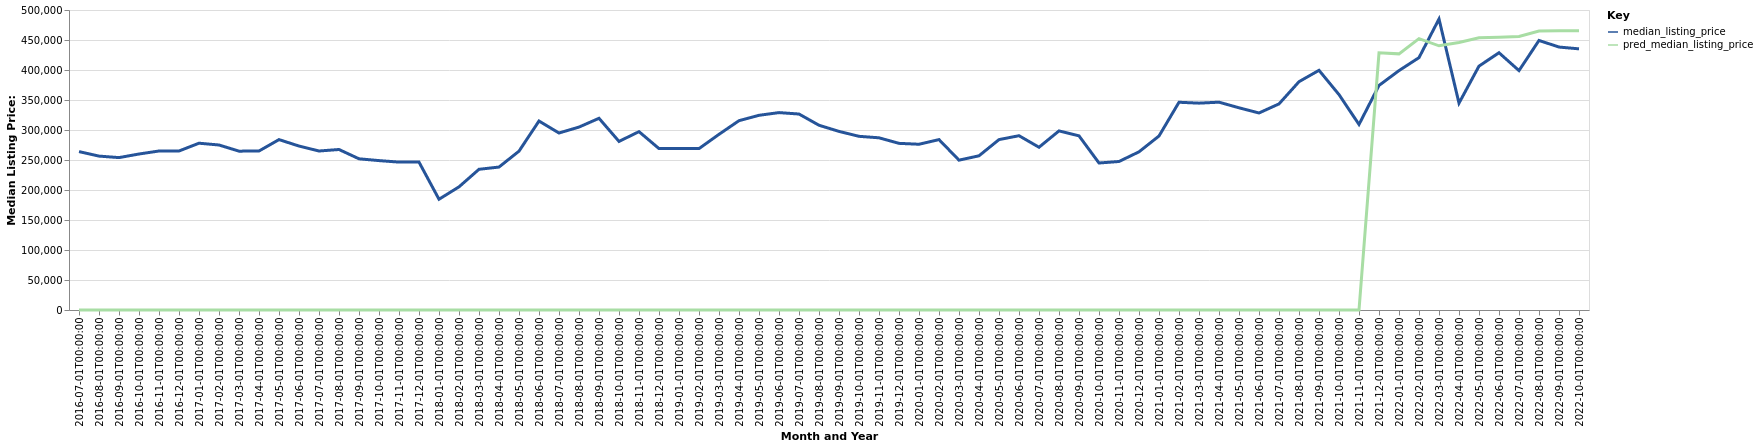

Values plotted in this chart, from the file beside it:
date, time_idx, median_listing_price, thirty_year_interest_rate_five, month, county_name, active_listing_count, pred_median_listing_price, month_year
2016-07-01, 0, 264000, 3.72, 7, Ketchikan, AK, 79.0, 0, Jul-2016
2016-08-01, 1, 256500, 3.73, 8, Ketchikan, AK, 81.0, 0, Aug-2016
2016-09-01, 2, 254000, 3.66, 9, Ketchikan, AK, 75.0, 0, Sep-2016
2016-10-01, 3, 260000, 3.64, 10, Ketchikan, AK, 92.0, 0, Oct-2016
2016-11-01, 4, 265000, 3.66, 11, Ketchikan, AK, 87.0, 0, Nov-2016
2016-12-01, 5, 265000, 3.48, 12, Ketchikan, AK, 80.0, 0, Dec-2016
2017-01-01, 6, 278000, 3.45, 1, Ketchikan, AK, 64.0, 0, Jan-2017
2017-02-01, 7, 275000, 3.5, 2, Ketchikan, AK, 64.0, 0, Feb-2017
2017-03-01, 8, 264750, 3.52, 3, Ketchikan, AK, 66.0, 0, Mar-2017
2017-04-01, 9, 265000, 4.03, 4, Ketchikan, AK, 61.0, 0, Apr-2017
2017-05-01, 10, 284000, 4.32, 5, Ketchikan, AK, 66.0, 0, May-2017
2017-06-01, 11, 273250, 4.2, 6, Ketchikan, AK, 69.0, 0, Jun-2017
2017-07-01, 12, 265000, 4.19, 7, Ketchikan, AK, 77.0, 0, Jul-2017
2017-08-01, 13, 267500, 4.3, 8, Ketchikan, AK, 89.0, 0, Aug-2017
2017-09-01, 14, 252000, 4.1, 9, Ketchikan, AK, 104.0, 0, Sep-2017
2017-10-01, 15, 249000, 4.05, 10, Ketchikan, AK, 119.0, 0, Oct-2017
2017-11-01, 16, 246500, 3.94, 11, Ketchikan, AK, 118.0, 0, Nov-2017
2017-12-01, 17, 246500, 4.03, 12, Ketchikan, AK, 106.0, 0, Dec-2017
2018-01-01, 18, 184590, 3.93, 1, Ketchikan, AK, 85.0, 0, Jan-2018
2018-02-01, 19, 205250, 3.83, 2, Ketchikan, AK, 80.0, 0, Feb-2018
2018-03-01, 20, 234500, 3.94, 3, Ketchikan, AK, 84.0, 0, Mar-2018
2018-04-01, 21, 238250, 3.95, 4, Ketchikan, AK, 69.0, 0, Apr-2018
2018-05-01, 22, 264738, 3.99, 5, Ketchikan, AK, 68.0, 0, May-2018
2018-06-01, 23, 315000, 4.15, 6, Ketchikan, AK, 80.0, 0, Jun-2018
2018-07-01, 24, 295000, 4.4, 7, Ketchikan, AK, 99.0, 0, Jul-2018
2018-08-01, 25, 304875, 4.46, 8, Ketchikan, AK, 96.0, 0, Aug-2018
2018-09-01, 26, 319500, 4.58, 9, Ketchikan, AK, 88.0, 0, Sep-2018
2018-10-01, 27, 281000, 4.66, 10, Ketchikan, AK, 85.0, 0, Oct-2018
2018-11-01, 28, 297250, 4.62, 11, Ketchikan, AK, 71.0, 0, Nov-2018
2018-12-01, 29, 269000, 4.54, 12, Ketchikan, AK, 72.0, 0, Dec-2018
2019-01-01, 30, 269000, 4.6, 1, Ketchikan, AK, 68.0, 0, Jan-2019
2019-02-01, 31, 269000, 4.72, 2, Ketchikan, AK, 66.0, 0, Feb-2019
2019-03-01, 32, 292786, 4.9, 3, Ketchikan, AK, 64.0, 0, Mar-2019
2019-04-01, 33, 315536, 4.94, 4, Ketchikan, AK, 61.0, 0, Apr-2019
2019-05-01, 34, 324500, 4.75, 5, Ketchikan, AK, 65.0, 0, May-2019
2019-06-01, 35, 329000, 4.51, 6, Ketchikan, AK, 68.0, 0, Jun-2019
2019-07-01, 36, 326625, 4.41, 7, Ketchikan, AK, 66.0, 0, Jul-2019
2019-08-01, 37, 307918, 4.41, 8, Ketchikan, AK, 72.0, 0, Aug-2019
2019-09-01, 38, 297670, 4.2, 9, Ketchikan, AK, 75.0, 0, Sep-2019
2019-10-01, 39, 289475, 4.14, 10, Ketchikan, AK, 78.0, 0, Oct-2019
2019-11-01, 40, 287000, 3.84, 11, Ketchikan, AK, 76.0, 0, Nov-2019
2019-12-01, 41, 277750, 3.81, 12, Ketchikan, AK, 67.0, 0, Dec-2019
2020-01-01, 42, 276250, 3.75, 1, Ketchikan, AK, 67.0, 0, Jan-2020
2020-02-01, 43, 284000, 3.73, 2, Ketchikan, AK, 69.0, 0, Feb-2020
2020-03-01, 44, 249750, 3.78, 3, Ketchikan, AK, 67.0, 0, Mar-2020
2020-04-01, 45, 257000, 3.75, 4, Ketchikan, AK, 69.0, 0, Apr-2020
2020-05-01, 46, 284000, 3.74, 5, Ketchikan, AK, 75.0, 0, May-2020
2020-06-01, 47, 290500, 3.72, 6, Ketchikan, AK, 81.0, 0, Jun-2020
2020-07-01, 48, 271250, 3.49, 7, Ketchikan, AK, 82.0, 0, Jul-2020
2020-08-01, 49, 298500, 3.65, 8, Ketchikan, AK, 72.0, 0, Aug-2020
2020-09-01, 50, 290250, 3.33, 9, Ketchikan, AK, 74.0, 0, Sep-2020
2020-10-01, 51, 245000, 3.28, 10, Ketchikan, AK, 80.0, 0, Oct-2020
2020-11-01, 52, 247500, 3.21, 11, Ketchikan, AK, 73.0, 0, Nov-2020
2020-12-01, 53, 263625, 3.07, 12, Ketchikan, AK, 66.0, 0, Dec-2020
2021-01-01, 54, 290000, 2.99, 1, Ketchikan, AK, 45.0, 0, Jan-2021
2021-02-01, 55, 346250, 2.93, 2, Ketchikan, AK, 35.0, 0, Feb-2021
2021-03-01, 56, 344750, 2.88, 3, Ketchikan, AK, 35.0, 0, Mar-2021
2021-04-01, 57, 346375, 2.84, 4, Ketchikan, AK, 42.0, 0, Apr-2021
2021-05-01, 58, 337000, 2.71, 5, Ketchikan, AK, 50.0, 0, May-2021
2021-06-01, 59, 328375, 2.79, 6, Ketchikan, AK, 50.0, 0, Jun-2021
... 16 more rows
